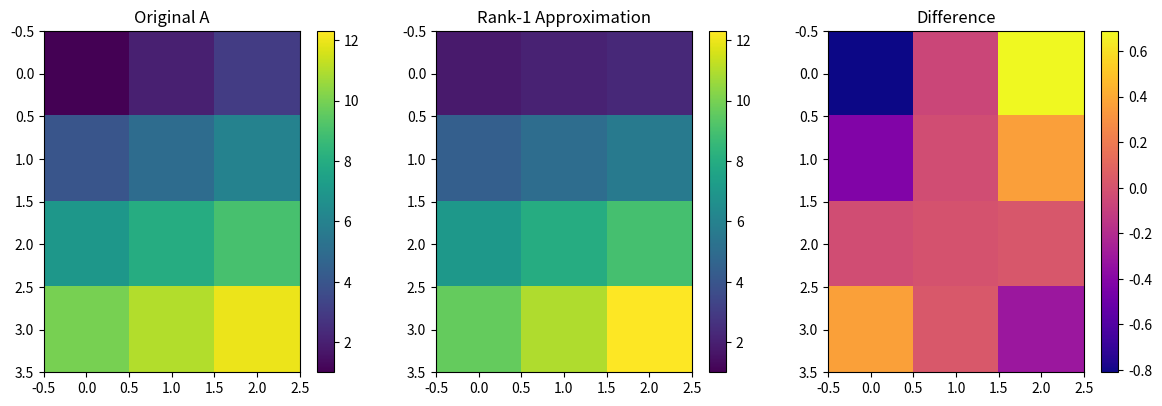

Recreate this plot in Python.
import numpy as np
import matplotlib.pyplot as plt

# Create a 4x3 matrix
A = np.array([[1, 2, 3], [4, 5, 6], [7, 8, 9], [10, 11, 12]])

# Compute SVD
U, S, Vt = np.linalg.svd(A, full_matrices=True)

# Rank-1 approximation
k = 1
U_k = U[:, :k]
Sigma_k = np.diag(S[:k])
Vt_k = Vt[:k, :]
A_rank1 = U_k @ Sigma_k @ Vt_k

# Compute Frobenius norm of difference
diff_norm = np.linalg.norm(A - A_rank1, "fro")

# Print results
print("Rank-1 approximation A_rank1:\n", A_rank1)
print("\nFrobenius norm of difference (||A - A_rank1||_F):", diff_norm)


# Consistent color scale
vmin = min(A.min(), A_rank1.min())
vmax = max(A.max(), A_rank1.max())

plt.figure(figsize=(12, 4))
plt.subplot(1, 3, 1)
plt.imshow(A, cmap="viridis", vmin=vmin, vmax=vmax)
plt.title("Original A")
plt.colorbar()

plt.subplot(1, 3, 2)
plt.imshow(A_rank1, cmap="viridis", vmin=vmin, vmax=vmax)
plt.title("Rank-1 Approximation")
plt.colorbar()

plt.subplot(1, 3, 3)
plt.imshow(A - A_rank1, cmap="plasma")
plt.title("Difference")
plt.colorbar()
plt.tight_layout()
plt.show()
